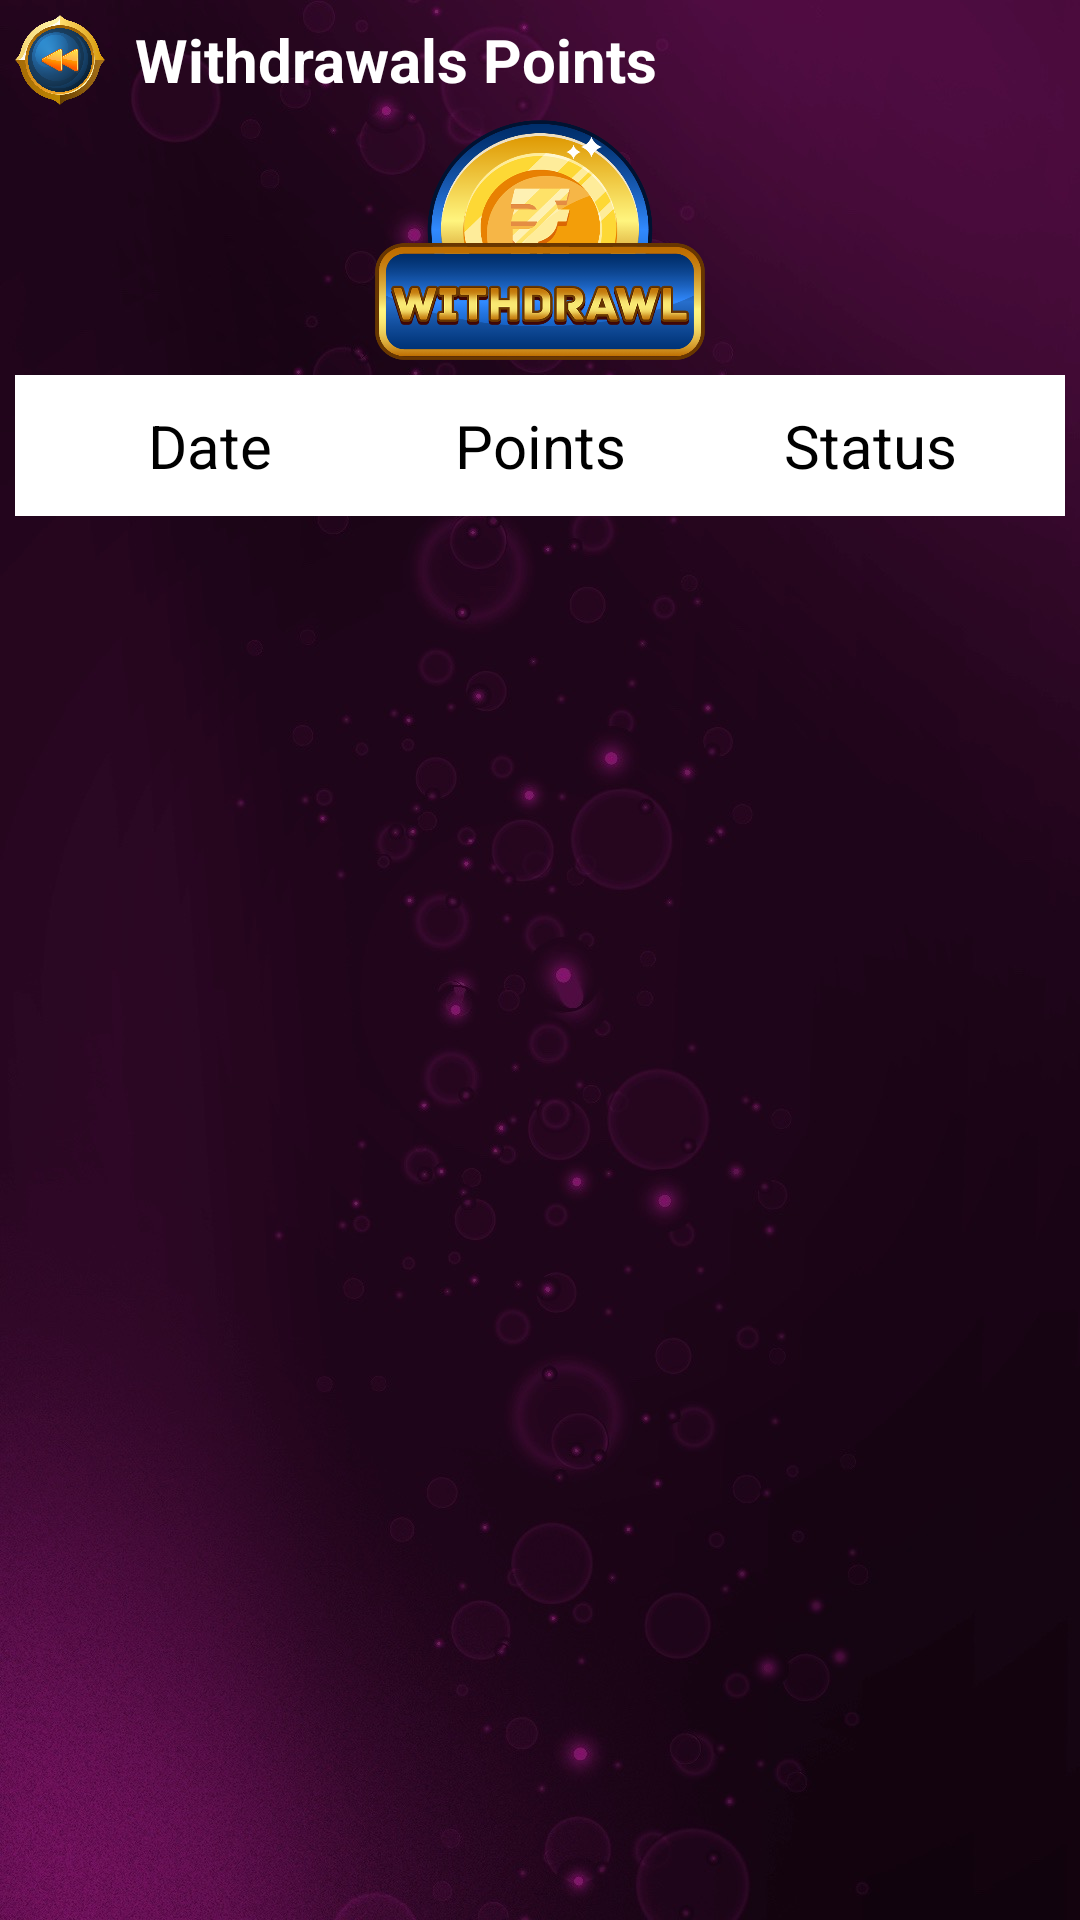

Produce the Android XML layout that renders to this screen, including the resource entries it uses.
<!-- AndroidManifest.xml: application theme Theme.BettingApp -->
<!-- res/layout/activity_withdrawal.xml -->
<?xml version="1.0" encoding="utf-8"?>
<LinearLayout
    xmlns:android="http://schemas.android.com/apk/res/android"
    xmlns:app="http://schemas.android.com/apk/res-auto"
    xmlns:tools="http://schemas.android.com/tools"
    android:layout_width="match_parent"
    android:layout_height="match_parent"
    android:orientation="vertical"
    android:background="@drawable/bg1"
    tools:context=".WithdrawalActivity">


    <RelativeLayout
        android:layout_width="match_parent"
        android:layout_height="wrap_content">
        <LinearLayout
            android:layout_margin="5dp"
            android:layout_width="wrap_content"
            android:layout_height="wrap_content"
            android:orientation="horizontal">

            <ImageButton
                android:id="@+id/back"
                android:layout_width="30dp"
                android:layout_height="30dp"
                android:padding="5dp"
                android:layout_gravity="center"
                android:background="@drawable/changebackbtn"
               />

            <TextView
                android:layout_width="wrap_content"
                android:layout_height="wrap_content"
                android:text="Withdrawals Points"
                android:layout_gravity="center"
                android:layout_marginStart="10dp"
                android:textSize="20dp"
                android:textStyle="bold"
                android:textColor="@color/white"/>



        </LinearLayout>



    </RelativeLayout>
    <Button
        android:id="@+id/btnWithdrawal"
        android:layout_width="110dp"
        android:layout_height="80dp"
        android:layout_gravity="center"
        android:background="@drawable/withdrawal_new"
        app:backgroundTint="@null"/>

    <LinearLayout
        android:layout_width="match_parent"
        android:layout_height="wrap_content"
        android:layout_margin="5dp"
        android:background="@color/white"
        android:orientation="horizontal"
        android:padding="10dp">

        <TextView
            android:layout_width="match_parent"
            android:layout_height="wrap_content"
            android:layout_weight="1"
            android:gravity="center"
            android:text="Date"
            android:textColor="@color/black"
            android:textSize="20dp" />

        <TextView
            android:layout_width="match_parent"
            android:layout_height="wrap_content"
            android:layout_weight="1"
            android:gravity="center"
            android:text="Points"
            android:textColor="@color/black"
            android:textSize="20dp" />

        <TextView
            android:layout_width="match_parent"
            android:layout_height="wrap_content"
            android:layout_weight="1"
            android:gravity="center"
            android:text="Status"
            android:textColor="@color/black"
            android:textSize="20dp" />

    </LinearLayout>

    <androidx.recyclerview.widget.RecyclerView
        android:id="@+id/recyclerView"
        android:layout_width="match_parent"
        android:layout_height="match_parent"
        tools:listitem="@layout/withdrawal_lyt"
        />

</LinearLayout>
<!-- res/layout/withdrawal_lyt.xml (included above) -->
<?xml version="1.0" encoding="utf-8"?>
<LinearLayout xmlns:android="http://schemas.android.com/apk/res/android"
    android:layout_width="match_parent"
    android:layout_height="wrap_content"
    android:background="@drawable/bluelinebackground"
    android:layout_margin="5dp"
    android:orientation="horizontal">
    <LinearLayout
        android:layout_width="match_parent"
        android:layout_height="wrap_content"
        android:padding="10dp"
        android:orientation="horizontal">

        <TextView
            android:id="@+id/tvDate"
            android:layout_width="match_parent"
            android:layout_height="wrap_content"
            android:textColor="@color/appdesignblue"
            android:gravity="center"
            android:textSize="13dp"
            android:layout_weight="1"
            android:textStyle="bold"/>
        <TextView
            android:id="@+id/tvPoints"
            android:layout_width="match_parent"
            android:layout_height="wrap_content"
            android:textColor="@color/appdesignblue"
            android:gravity="center"
            android:textSize="16dp"
            android:layout_weight="1"
            android:textStyle="bold"/>
        <TextView
            android:id="@+id/tvStatus"
            android:layout_width="match_parent"
            android:layout_height="wrap_content"
            android:textColor="@color/appdesignblue"
            android:gravity="center"
            android:textSize="16dp"
            android:layout_weight="1"
            android:textStyle="bold"/>


    </LinearLayout>


</LinearLayout>
<!-- resources referenced by this layout -->
<resources>
  <color name="appdesignblue">#FFB647</color>
  <color name="black">#FF000000</color>
  <color name="white">#FFFFFFFF</color>
  <!-- drawable bg1 (drawable) -->
  <?xml version="1.0" encoding="utf-8"?>
  <shape xmlns:android="http://schemas.android.com/apk/res/android">
  
      <corners
          android:radius="5dp"/>
      <solid
          android:color="#E91E63"/>
  
  </shape>
  <!-- drawable bluelinebackground (drawable) -->
  <?xml version="1.0" encoding="utf-8"?>
  <shape xmlns:android="http://schemas.android.com/apk/res/android">
  
      <corners
          android:radius="10dp"/>
      <stroke
          android:width="2dp"
          android:color="#FFB647"/>
      <solid
          android:color="@color/white"/>
  
  </shape>
  <!-- drawable changebackbtn: png bitmap (drawable, 86759 bytes) -->
  <!-- drawable withdrawal_new: png bitmap (drawable-v24, 122646 bytes) -->
  <style name="Theme.BettingApp" parent="Theme.MaterialComponents.Light.NoActionBar">
          
          <item name="colorPrimary">@color/appblack</item>
          <item name="colorPrimaryVariant">@color/appblack</item>
          <item name="colorOnPrimary">@color/white</item>
          
          <item name="colorSecondary">@color/appblack</item>
          <item name="colorSecondaryVariant">@color/appblack</item>
          <item name="colorOnSecondary">@color/black</item>
          
          <item name="android:statusBarColor" tools:targetApi="l">?attr/colorPrimaryVariant</item>
          
      </style>
  <color name="appblack">#07070C</color>
</resources>
